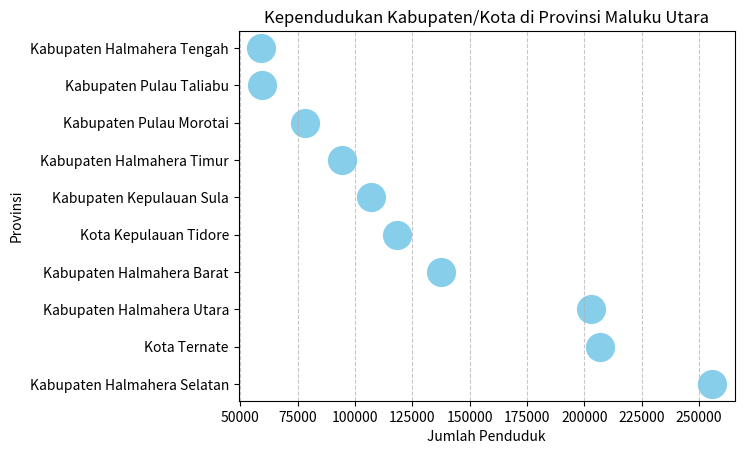

Write Python code to recreate this figure.
import matplotlib.pyplot as plt

# Contoh data kependudukan (Provinsi, jumlah penduduk) 
data_kependudukan = [
    ('Kota Ternate', 206745),
    ('Kota Kepulauan Tidore', 118247),
    ('Kabupaten Halmahera Barat', 137541),
    ('Kabupaten Halmahera Selatan', 255795),
    ('Kabupaten Halmahera Tengah', 59096),
    ('Kabupaten Halmahera Utara', 202755),
    ('Kabupaten Halmahera Timur', 94510),
    ('Kabupaten Kepulauan Sula', 106778),
    ('Kabupaten Pulau Taliabu', 59601),
    ('Kabupaten Pulau Morotai', 78270)
]

# Mengurutkan data berdasarkan jumlah penduduk (dari besar ke kecil) 
data_kependudukan.sort(key=lambda x: x[1], reverse=True)

# Mengambil nama provinsi dan jumlah penduduk untuk menampilkan pada grafik 
provinsi = [item[0] for item in data_kependudukan]
jumlah_penduduk = [item[1] for item in data_kependudukan]

# Konversi nama provinsi ke posisi untuk sumbu y
posisi = range(len(provinsi))

# Membuat scatter plot
plt.scatter(jumlah_penduduk, posisi, color='skyblue', s=400)  # `s` untuk ukuran titik

# Menampilkan label provinsi pada sumbu y
plt.yticks(posisi, provinsi)

# Mengatur label sumbu dan judul grafik
plt.xlabel('Jumlah Penduduk')
plt.ylabel('Provinsi')
plt.title('Kependudukan Kabupaten/Kota di Provinsi Maluku Utara')

# Menampilkan grid untuk sumbu x
plt.grid(axis='x', linestyle='--', alpha=0.7)

# Menampilkan grafik
plt.show()
